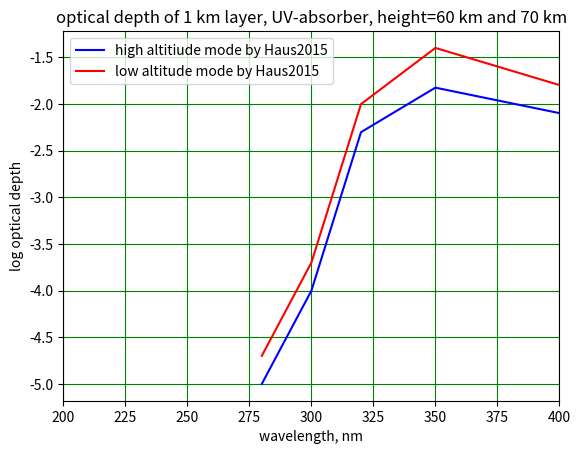

Write the Python code that produced this figure.
#!/usr/bin/env python3
# -*- coding: utf-8 -*-
"""
Created on Wed Sep 15 20:44:02 2021

[redacted]
"""

import matplotlib.pyplot as plt
import numpy as np
from scipy.ndimage.filters import gaussian_filter1d

#x = 1e7/(np.array([280, 300, 320, 350, 400]))
x = np.array([280, 300, 320, 350, 400])
y70 = np.log10(np.array([1e-5, 1e-4, 5e-3, 1.5e-2, 8e-3]))
y60 = np.log10(np.array([2e-5, 2e-4, 1e-2, 4e-2, 1.6e-2]))

#ys = gaussian_filter1d(y, sigma=1)

plt.plot(x, y70, color='b', label='high altitiude mode by Haus2015')
plt.plot(x, y60, color='r', label='low altitude mode by Haus2015' )
#plt.yscale('log')
plt.xlabel('wavelength, nm')
plt.xlim([200, 400])
plt.ylabel('log optical depth')
plt.title("optical depth of 1 km layer, UV-absorber, height=60 km and 70 km")
plt.legend()
plt.grid(color='g')
plt.show()

